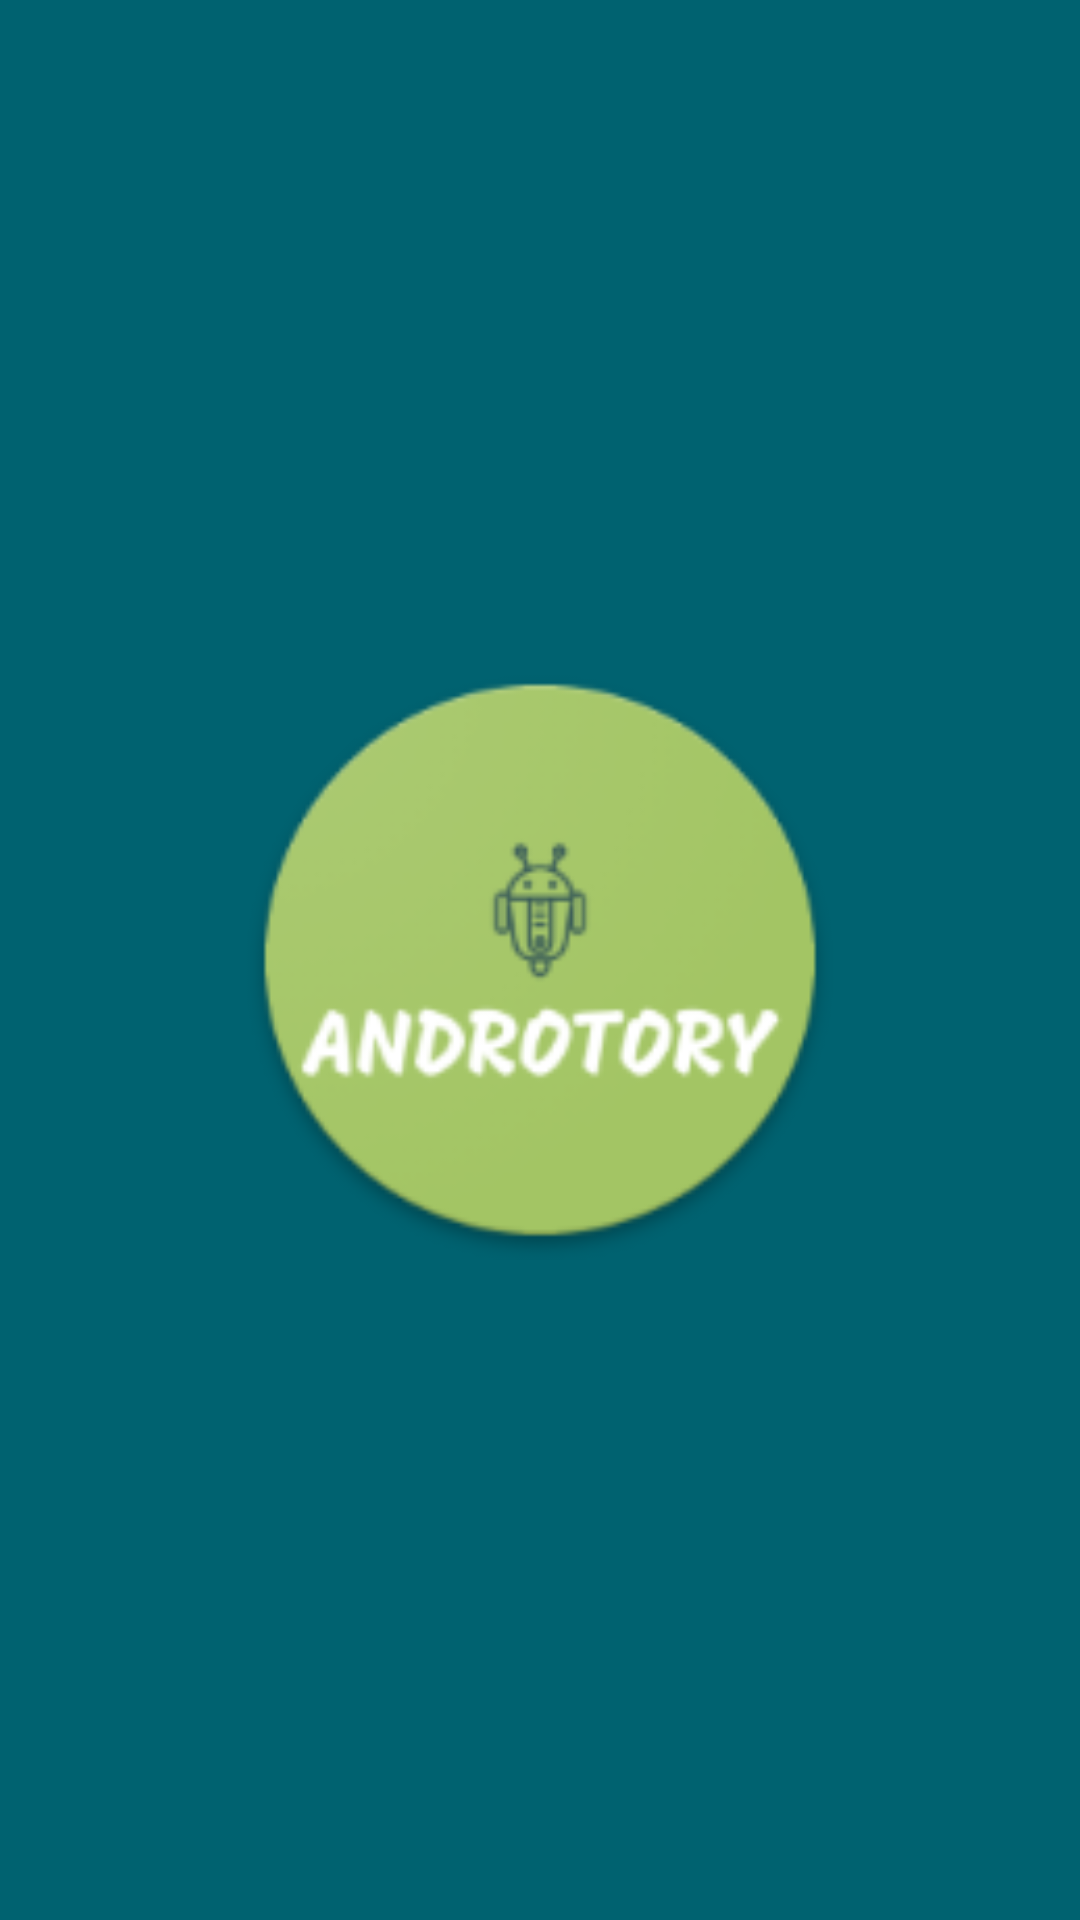

Layout XML and referenced resources for this Android screen:
<!-- AndroidManifest.xml: application theme AppTheme -->
<!-- res/layout/activity_main.xml -->
<?xml version="1.0" encoding="utf-8"?>
<androidx.constraintlayout.widget.ConstraintLayout xmlns:android="http://schemas.android.com/apk/res/android"
    xmlns:app="http://schemas.android.com/apk/res-auto"
    xmlns:tools="http://schemas.android.com/tools"
    android:layout_width="match_parent"
    android:layout_height="match_parent"
    tools:context=".Activity.MainActivity"
    android:id="@+id/mainLayout"
    android:background="@color/app_backgorund">

    <ImageView
        android:id="@+id/imageView"
        android:layout_width="@dimen/main_logo_size"
        android:layout_height="@dimen/main_logo_size"
        app:srcCompat="@mipmap/ic_launcher_circle"
        app:layout_constraintBottom_toBottomOf="parent"
        app:layout_constraintLeft_toLeftOf="parent"
        app:layout_constraintRight_toRightOf="parent"
        app:layout_constraintTop_toTopOf="parent" />

</androidx.constraintlayout.widget.ConstraintLayout>
<!-- resources referenced by this layout -->
<resources>
  <color name="app_backgorund">#006270</color>
  <dimen name="main_logo_size">200dp</dimen>
  <!-- mipmap ic_launcher_circle: png bitmap (mipmap-hdpi, 5953 bytes) -->
  <style name="AppTheme" parent="Theme.AppCompat.Light.NoActionBar">
          
          <item name="colorPrimary">@color/colorPrimary</item>
          <item name="colorPrimaryDark">@color/colorPrimaryDark</item>
          <item name="colorAccent">@color/colorAccent</item>
          <item name="android:textColor">@color/text_color</item>
          <item name="android:textColorPrimary">@color/text_color_primary</item>
          <item name="colorBackgroundFloating">@color/info_background</item>
          <item name="android:colorBackgroundFloating" tools:targetApi="23">@color/info_background</item>
      </style>
  <color name="colorPrimary">#008577</color>
  <color name="colorPrimaryDark">#00574B</color>
  <color name="colorAccent">@color/info_color</color>
  <color name="text_color">#FFFFFF</color>
  <color name="text_color_primary">#E7E7E7</color>
  <color name="info_background">#009394</color>
  <color name="info_color">#bffffb</color>
</resources>
